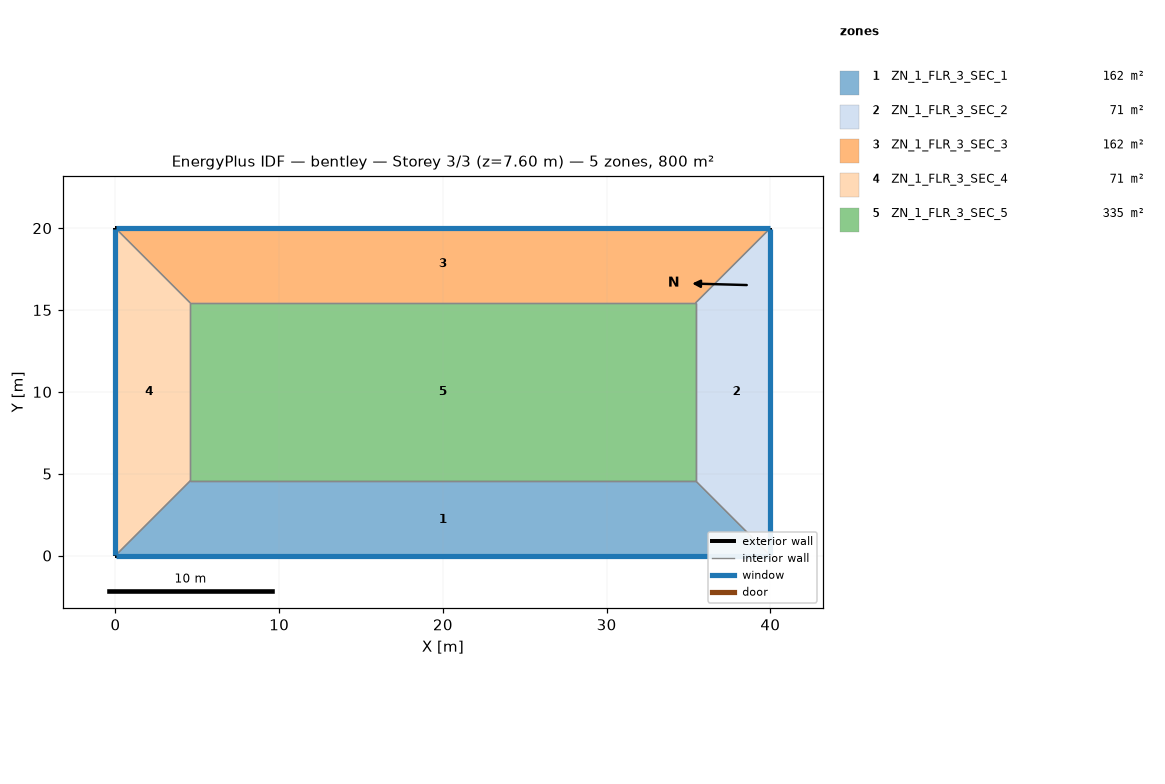
=== STOREY PLAN SPEC (per zone: floor XY polygon, exterior-wall plan segments, windows/doors) ===
zone 1: ZN_1_FLR_3_SEC_1  (161.9 m²)
  floor: (4.57, 4.57) (35.43, 4.57) (40.00, 0.00) (0.00, 0.00)
  exterior wall: (0.00, 0.00) – (40.00, 0.00)  [40.0 m]
    window: (0.05, 0.00) – (39.95, 0.00)  [60.8 m²]
  interior walls: 3
zone 2: ZN_1_FLR_3_SEC_2  (70.5 m²)
  floor: (35.43, 4.57) (35.43, 15.43) (40.00, 20.00) (40.00, 0.00)
  exterior wall: (40.00, 0.00) – (40.00, 20.00)  [20.0 m]
    window: (40.00, 0.05) – (40.00, 19.95)  [30.4 m²]
  interior walls: 3
zone 3: ZN_1_FLR_3_SEC_3  (161.9 m²)
  floor: (0.00, 20.00) (40.00, 20.00) (35.43, 15.43) (4.57, 15.43)
  exterior wall: (40.00, 20.00) – (0.00, 20.00)  [40.0 m]
    window: (39.95, 20.00) – (0.05, 20.00)  [60.8 m²]
  interior walls: 3
zone 4: ZN_1_FLR_3_SEC_4  (70.5 m²)
  floor: (0.00, 20.00) (4.57, 15.43) (4.57, 4.57) (0.00, 0.00)
  exterior wall: (0.00, 20.00) – (0.00, 0.00)  [20.0 m]
    window: (0.00, 19.95) – (0.00, 0.05)  [30.4 m²]
  interior walls: 3
zone 5: ZN_1_FLR_3_SEC_5  (335.1 m²)
  floor: (4.57, 15.43) (35.43, 15.43) (35.43, 4.57) (4.57, 4.57)
  interior walls: 4

=== DERIVED (storey summary) ===
Building: bentley
Storey: 3 of 3  (floor level z = 7.60 m)
Storey gross floor area: 800.0 m²
Zones on this storey: 5
  - ZN_1_FLR_3_SEC_1: floor 161.9 m²; exterior wall 40.0 m (152.0 m²); 1 window(s) 60.8 m²; WWR 40.0%
  - ZN_1_FLR_3_SEC_2: floor 70.5 m²; exterior wall 20.0 m (76.0 m²); 1 window(s) 30.4 m²; WWR 40.0%
  - ZN_1_FLR_3_SEC_3: floor 161.9 m²; exterior wall 40.0 m (152.0 m²); 1 window(s) 60.8 m²; WWR 40.0%
  - ZN_1_FLR_3_SEC_4: floor 70.5 m²; exterior wall 20.0 m (76.0 m²); 1 window(s) 30.4 m²; WWR 40.0%
  - ZN_1_FLR_3_SEC_5: floor 335.1 m²
Zone adjacency (shared interzone walls):
  - ZN_1_FLR_3_SEC_1 ↔ ZN_1_FLR_3_SEC_2
  - ZN_1_FLR_3_SEC_1 ↔ ZN_1_FLR_3_SEC_4
  - ZN_1_FLR_3_SEC_1 ↔ ZN_1_FLR_3_SEC_5
  - ZN_1_FLR_3_SEC_2 ↔ ZN_1_FLR_3_SEC_3
  - ZN_1_FLR_3_SEC_2 ↔ ZN_1_FLR_3_SEC_5
  - ZN_1_FLR_3_SEC_3 ↔ ZN_1_FLR_3_SEC_4
  - ZN_1_FLR_3_SEC_3 ↔ ZN_1_FLR_3_SEC_5
  - ZN_1_FLR_3_SEC_4 ↔ ZN_1_FLR_3_SEC_5